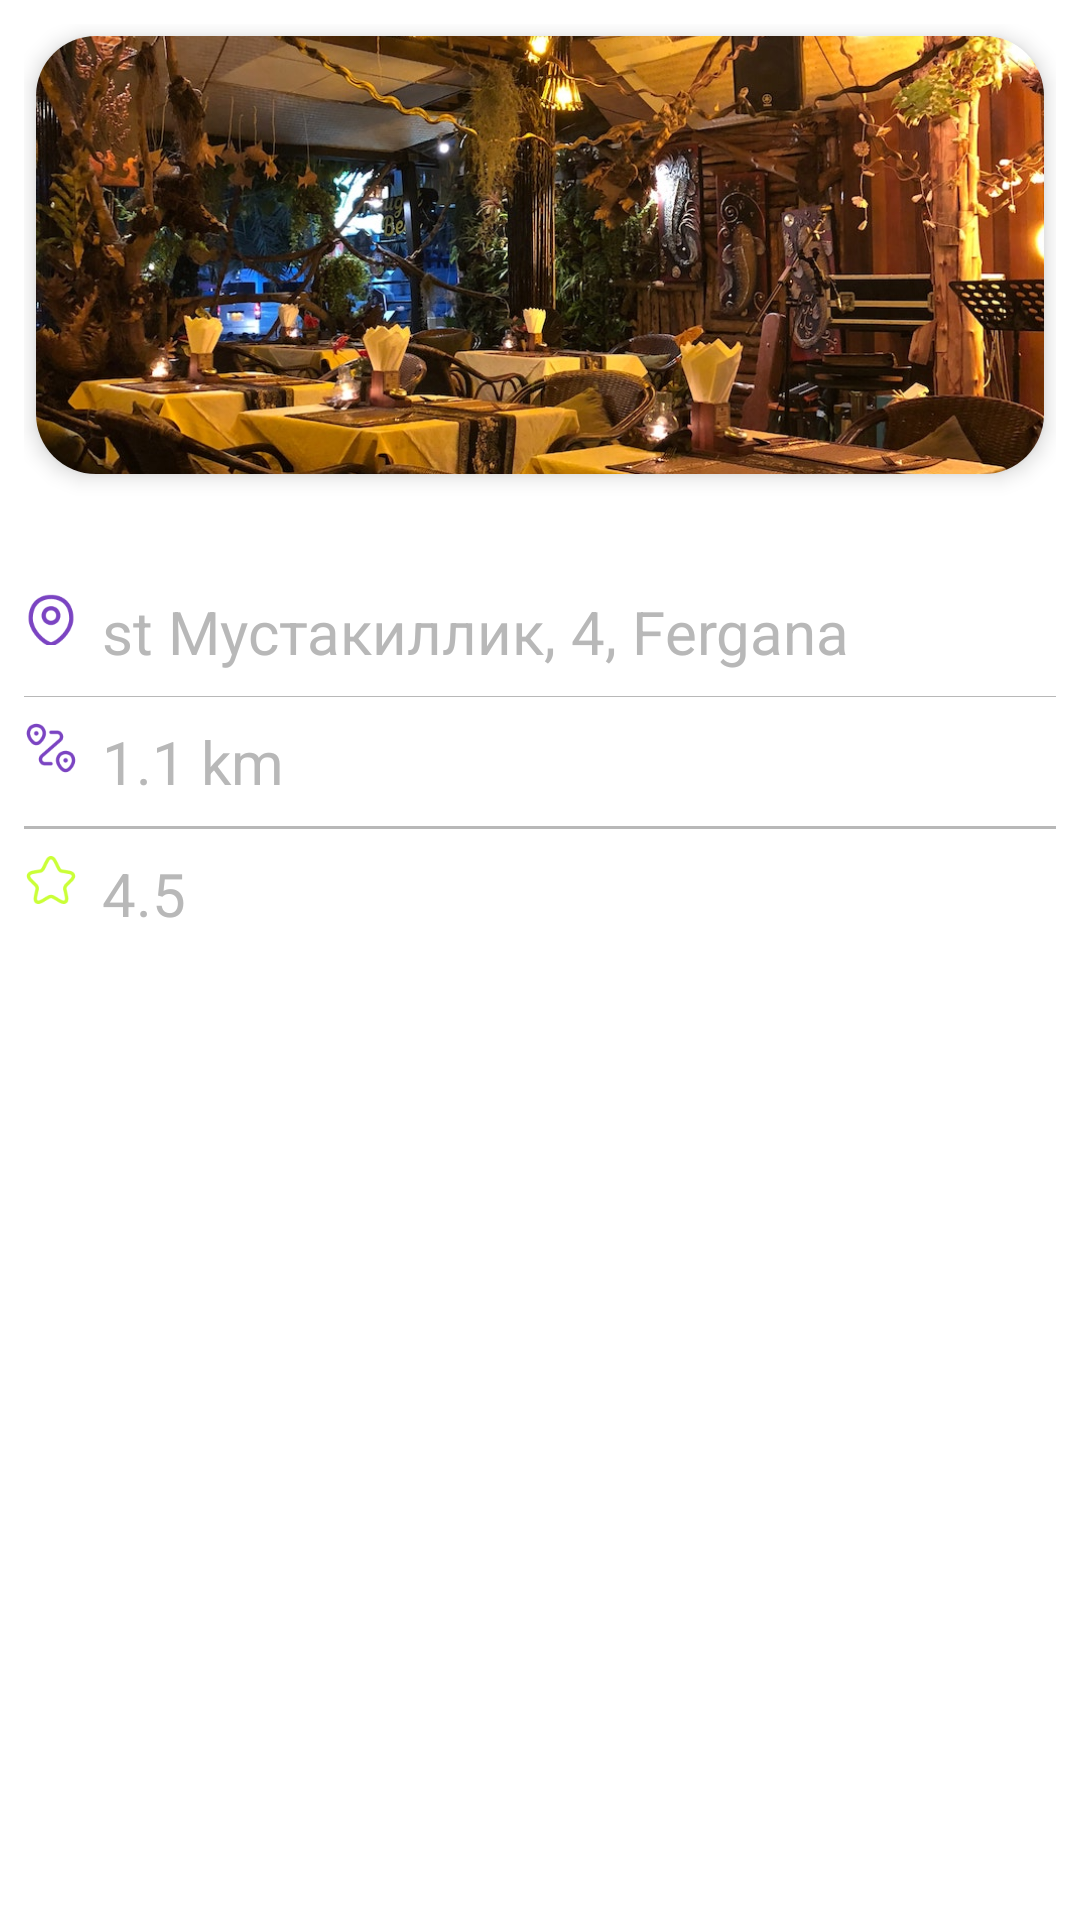

Write the Android layout XML for this screen, with the resource values it uses.
<!-- AndroidManifest.xml: application theme Theme.FoodExpress -->
<!-- res/layout/restaurant_item_layout.xml -->
<?xml version="1.0" encoding="utf-8"?>
<FrameLayout xmlns:android="http://schemas.android.com/apk/res/android"
    xmlns:app="http://schemas.android.com/apk/res-auto"
    android:layout_width="wrap_content"
    android:layout_height="wrap_content"
    xmlns:tools="http://schemas.android.com/tools"
    tools:background="@drawable/background_main_gradient">


    <LinearLayout
        android:layout_width="match_parent"
        android:layout_height="wrap_content"
        android:layout_margin="8dp"
        android:orientation="vertical">
        <androidx.cardview.widget.CardView
            android:layout_width="match_parent"
            android:layout_height="146dp"
            android:layout_margin="4dp"
            app:cardCornerRadius="20dp"
            app:cardElevation="4dp">

            <ImageView
                android:id="@+id/img"
                android:layout_width="match_parent"
                android:layout_height="match_parent"
                android:scaleType="centerCrop"
                android:src="@drawable/restaurant" />

        </androidx.cardview.widget.CardView>

        <TextView
            android:id="@+id/tvName"
            android:layout_width="match_parent"
            android:layout_height="wrap_content"
            android:textSize="20sp"
            android:textColor="@color/white"
            android:textStyle="bold"
            android:text="Zara"/>

        <LinearLayout
            android:layout_width="match_parent"
            android:layout_height="wrap_content"
            android:layout_marginTop="8dp"
            android:orientation="horizontal">
            <ImageView
                android:layout_width="18dp"
                android:layout_height="18dp"
                android:src="@drawable/location"
                app:tint="@color/color_primary" />
            <TextView
                android:id="@+id/tvAddress"
                android:layout_width="match_parent"
                android:layout_height="wrap_content"
                android:layout_marginLeft="8dp"
                android:textSize="20sp"
                android:textColor="@color/grey_text"
                android:text="st Мустакиллик, 4, Fergana"/>
        </LinearLayout>
        <View
            android:layout_width="match_parent"
            android:layout_height="1px"
            android:layout_marginTop="8dp"
            android:background="@color/grey_text"/>
        <LinearLayout
            android:layout_width="match_parent"
            android:layout_height="wrap_content"
            android:layout_marginTop="8dp"
            android:orientation="horizontal">
            <ImageView
                android:layout_width="18dp"
                android:layout_height="18dp"
                android:src="@drawable/routing"
                app:tint="@color/color_primary" />
            <TextView
                android:id="@+id/tvDistance"
                android:layout_width="match_parent"
                android:layout_height="wrap_content"
                android:layout_marginLeft="8dp"
                android:textSize="20sp"
                android:textColor="@color/grey_text"
                android:text="1.1 km"/>
        </LinearLayout>
        <View
            android:layout_width="match_parent"
            android:layout_height="1dp"
            android:layout_marginTop="8dp"
            android:background="@color/grey_text"/>
        <LinearLayout
            android:layout_width="match_parent"
            android:layout_height="wrap_content"
            android:layout_marginTop="8dp"
            android:orientation="horizontal">
            <ImageView
                android:layout_width="18dp"
                android:layout_height="18dp"
                android:src="@drawable/star"
                app:tint="@color/color_accent" />
            <TextView
                android:id="@+id/tvRating"
                android:layout_width="match_parent"
                android:layout_height="wrap_content"
                android:layout_marginLeft="8dp"
                android:textSize="20sp"
                android:textColor="@color/grey_text"
                android:text="4.5"/>
        </LinearLayout>
    </LinearLayout>

</FrameLayout>
<!-- resources referenced by this layout -->
<resources>
  <color name="color_accent">#CAFF37</color>
  <color name="color_primary">#7B44C2</color>
  <color name="grey_text">#B8B8B8</color>
  <color name="white">#FFF</color>
  <!-- drawable background_main_gradient (drawable) -->
  <?xml version="1.0" encoding="utf-8"?>
  <shape xmlns:android="http://schemas.android.com/apk/res/android">
  
      <gradient
          android:startColor="#333333"
          android:endColor="#121212"
          android:angle="-90"/>
  </shape>
  <!-- drawable location: png bitmap (drawable, 2154 bytes) -->
  <!-- drawable restaurant: jpg bitmap (drawable, 390882 bytes) -->
  <!-- drawable routing: png bitmap (drawable, 2004 bytes) -->
  <!-- drawable star: png bitmap (drawable, 1757 bytes) -->
  <style name="Theme.FoodExpress" parent="Theme.MaterialComponents.DayNight.NoActionBar">
          
          <item name="colorPrimary">@color/color_primary</item>
          <item name="colorAccent">@color/color_accent</item>
          
      </style>
</resources>
